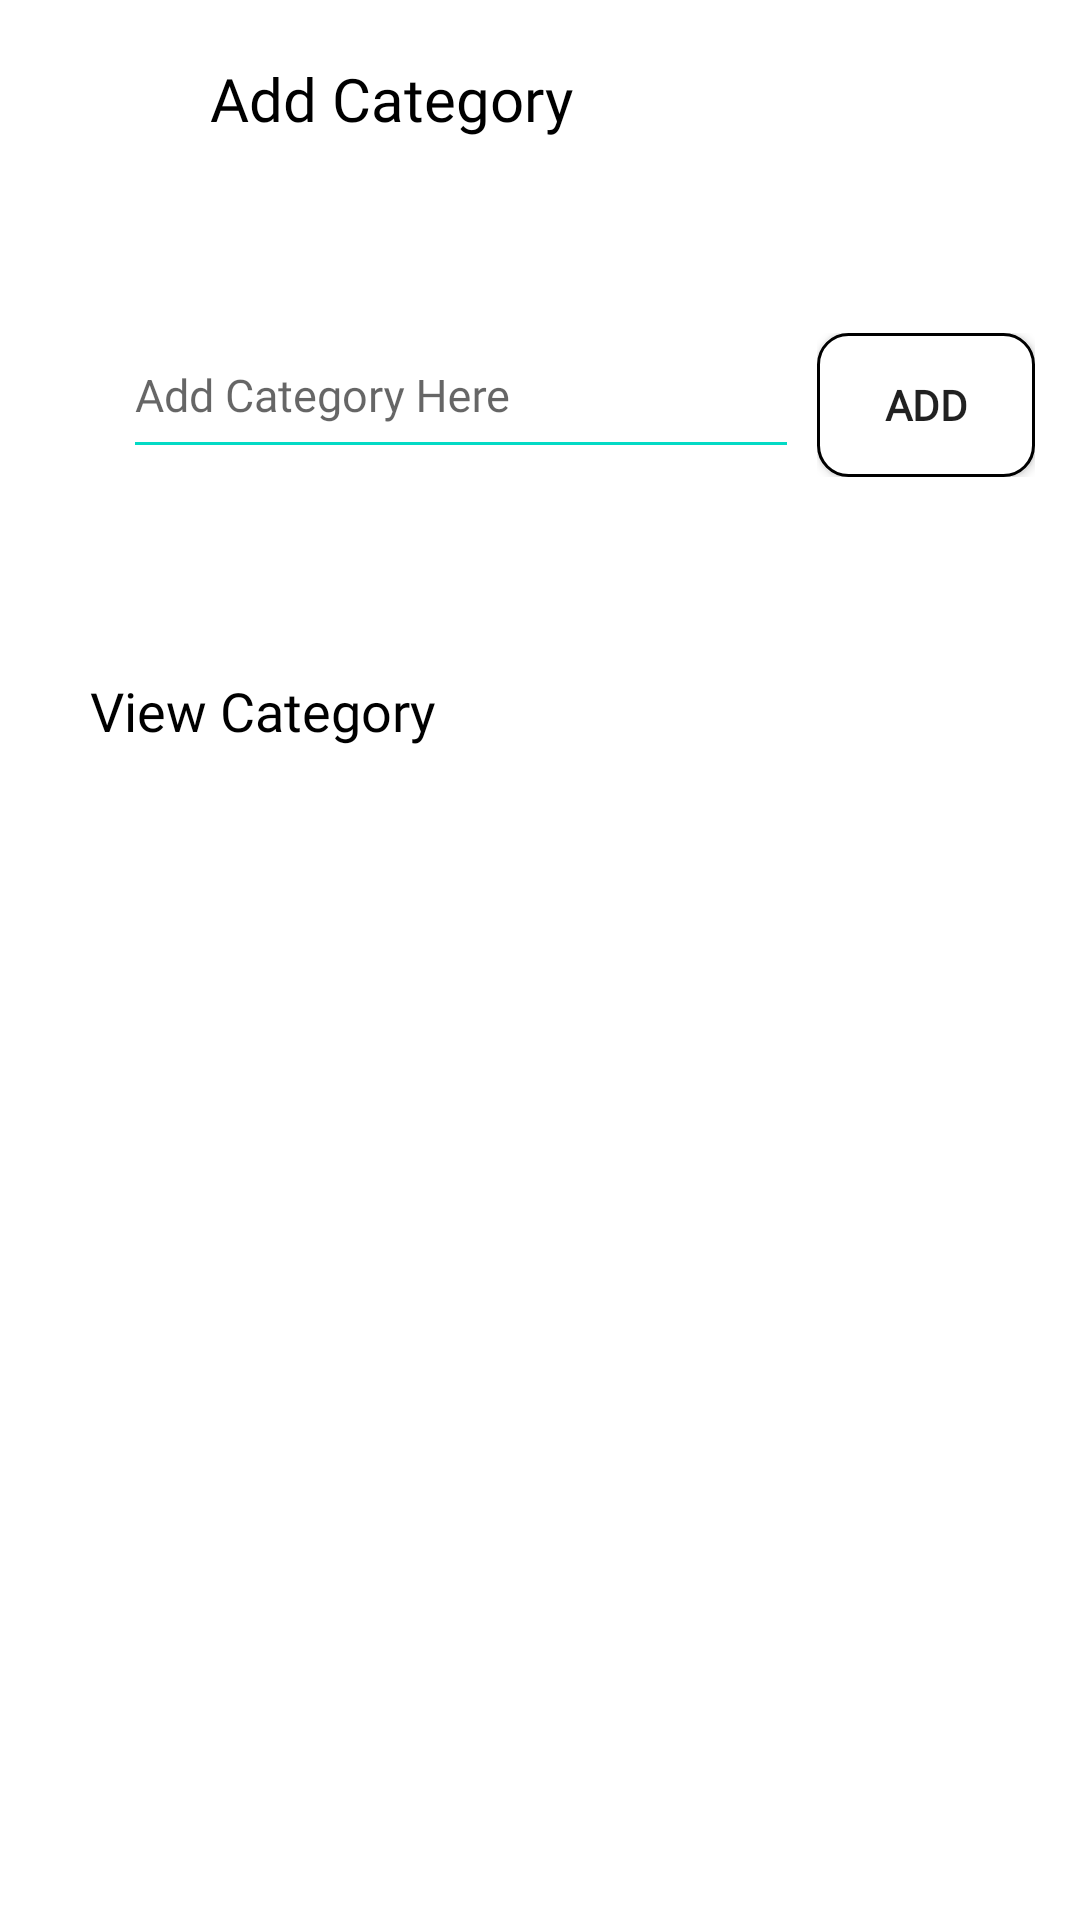

This screen was rendered from an Android layout file. Write that file and the resources it references.
<!-- AndroidManifest.xml: application theme AppTheme -->
<!-- res/layout/activity_add_category.xml -->
<?xml version="1.0" encoding="utf-8"?>
<RelativeLayout xmlns:android="http://schemas.android.com/apk/res/android"
    xmlns:app="http://schemas.android.com/apk/res-auto"
    xmlns:tools="http://schemas.android.com/tools"
    android:layout_width="match_parent"
    android:layout_height="match_parent"
    android:orientation="vertical"
    android:background="@color/white"
    tools:context=".AddCategory">

    <androidx.appcompat.widget.Toolbar
        android:id="@+id/toolbar"
        android:layout_width="match_parent"
        android:layout_height="wrap_content"
        android:background="@color/white"
        android:layout_margin="5sp">

        <ImageButton
            android:layout_width="40dp"
            android:layout_height="40dp"
            android:background="@color/transparent"
            android:onClick="backToHome"
            android:textColor="@color/white"
            android:src="@drawable/ic_arrow"
            android:layout_gravity="start"/>

        <TextView
            android:id="@+id/username"
            android:layout_width="wrap_content"
            android:layout_height="match_parent"
            android:text="Add Category"
            android:textSize="20sp"
            android:fontFamily="@font/roboto_regular"
            android:textColor="@color/black"
            android:layout_marginLeft="25sp"/>

    </androidx.appcompat.widget.Toolbar>

    <RelativeLayout
        android:id="@+id/content"
        android:layout_below="@id/toolbar"
        android:layout_width="match_parent"
        android:layout_height="wrap_content"
        android:layout_marginTop="30dp"
        android:layout_marginBottom="30dp">

        <LinearLayout
            android:layout_width="match_parent"
            android:layout_height="wrap_content"
            android:background="@color/white"
            android:orientation="vertical">

            <LinearLayout
                android:layout_width="match_parent"
                android:layout_height="wrap_content"
                android:background="@color/white"
                android:orientation="horizontal"
                android:padding="15sp"
                android:weightSum="4">

                <LinearLayout
                    android:layout_width="0dp"
                    android:layout_height="wrap_content"
                    android:layout_marginLeft="30dp"
                    android:orientation="vertical"
                    android:layout_weight="3">

                    <com.google.android.material.textfield.TextInputLayout
                        android:layout_width="match_parent"
                        android:layout_height="wrap_content"
                        android:gravity="bottom">

                        <EditText
                            android:layout_width="match_parent"
                            android:layout_height="wrap_content"
                            android:background="@color/transparent"
                            android:hint="Add Category Here"
                            android:id="@+id/editTextName"
                            android:fontFamily="@font/roboto_regular"
                            android:paddingRight="15dp"
                            android:textColor="@color/black"
                            android:textSize="15sp"
                            android:layout_marginTop="5dp"/>

                        <View
                            android:layout_width="match_parent"
                            android:layout_height="1dp"
                            android:layout_marginTop="5dp"
                            android:background="@color/colorAccent"/>

                    </com.google.android.material.textfield.TextInputLayout>

                </LinearLayout>

                <LinearLayout
                    android:layout_width="0dp"
                    android:layout_height="wrap_content"
                    android:layout_marginLeft="10dp"
                    android:orientation="vertical"
                    android:layout_weight="1">

                    <Button
                        android:layout_width="wrap_content"
                        android:layout_height="wrap_content"
                        android:text="Add"
                        android:onClick="AddCat"
                        android:fontFamily="@font/roboto_regular"
                        android:textStyle="bold"
                        android:background="@drawable/border"/>

                </LinearLayout>

            </LinearLayout>

        </LinearLayout>

    </RelativeLayout>

    <androidx.appcompat.widget.Toolbar
        android:id="@+id/viewCategoryHeader"
        android:layout_below="@+id/content"
        android:layout_width="match_parent"
        android:layout_height="wrap_content"
        android:background="@color/white"
        android:layout_margin="5sp">

        <TextView
            android:layout_width="wrap_content"
            android:layout_height="match_parent"
            android:text="View Category"
            android:textSize="18sp"
            android:fontFamily="@font/roboto_regular"
            android:textColor="@color/black"
            android:layout_marginLeft="25sp"/>

    </androidx.appcompat.widget.Toolbar>

    <androidx.core.widget.NestedScrollView
        android:layout_width="match_parent"
        android:layout_height="match_parent"
        android:layout_below="@id/viewCategoryHeader"
        android:fillViewport="true">

        <ListView
            android:layout_margin="25sp"
            android:id="@+id/listnew"
            android:layout_width="match_parent"
            android:layout_height="wrap_content"
            tools:layout_editor_absoluteX="1dp"
            tools:layout_editor_absoluteY="357dp" />
    </androidx.core.widget.NestedScrollView>


</RelativeLayout>
<!-- resources referenced by this layout -->
<resources>
  <color name="black">#000000</color>
  <color name="colorAccent">#03DAC5</color>
  <color name="transparent">#00000000</color>
  <color name="white">#FFFFFF</color>
  <!-- drawable border (drawable) -->
  <?xml version="1.0" encoding="utf-8"?>
  <shape xmlns:android="http://schemas.android.com/apk/res/android">
      <solid android:color="@color/white"/>
          <stroke android:color="@color/black"/>
      <stroke android:width="1dp"/>
      <corners android:radius="10dp"/>
  </shape>
  <style name="AppTheme" parent="Theme.AppCompat.Light.NoActionBar">
          
          <item name="colorPrimary">@color/colorPrimary</item>
          <item name="colorPrimaryDark">@color/colorPrimaryDark</item>
          <item name="colorAccent">@color/colorAccent</item>
      </style>
  <color name="colorPrimary">#6200EE</color>
  <color name="colorPrimaryDark">#EAECEE</color>
</resources>
